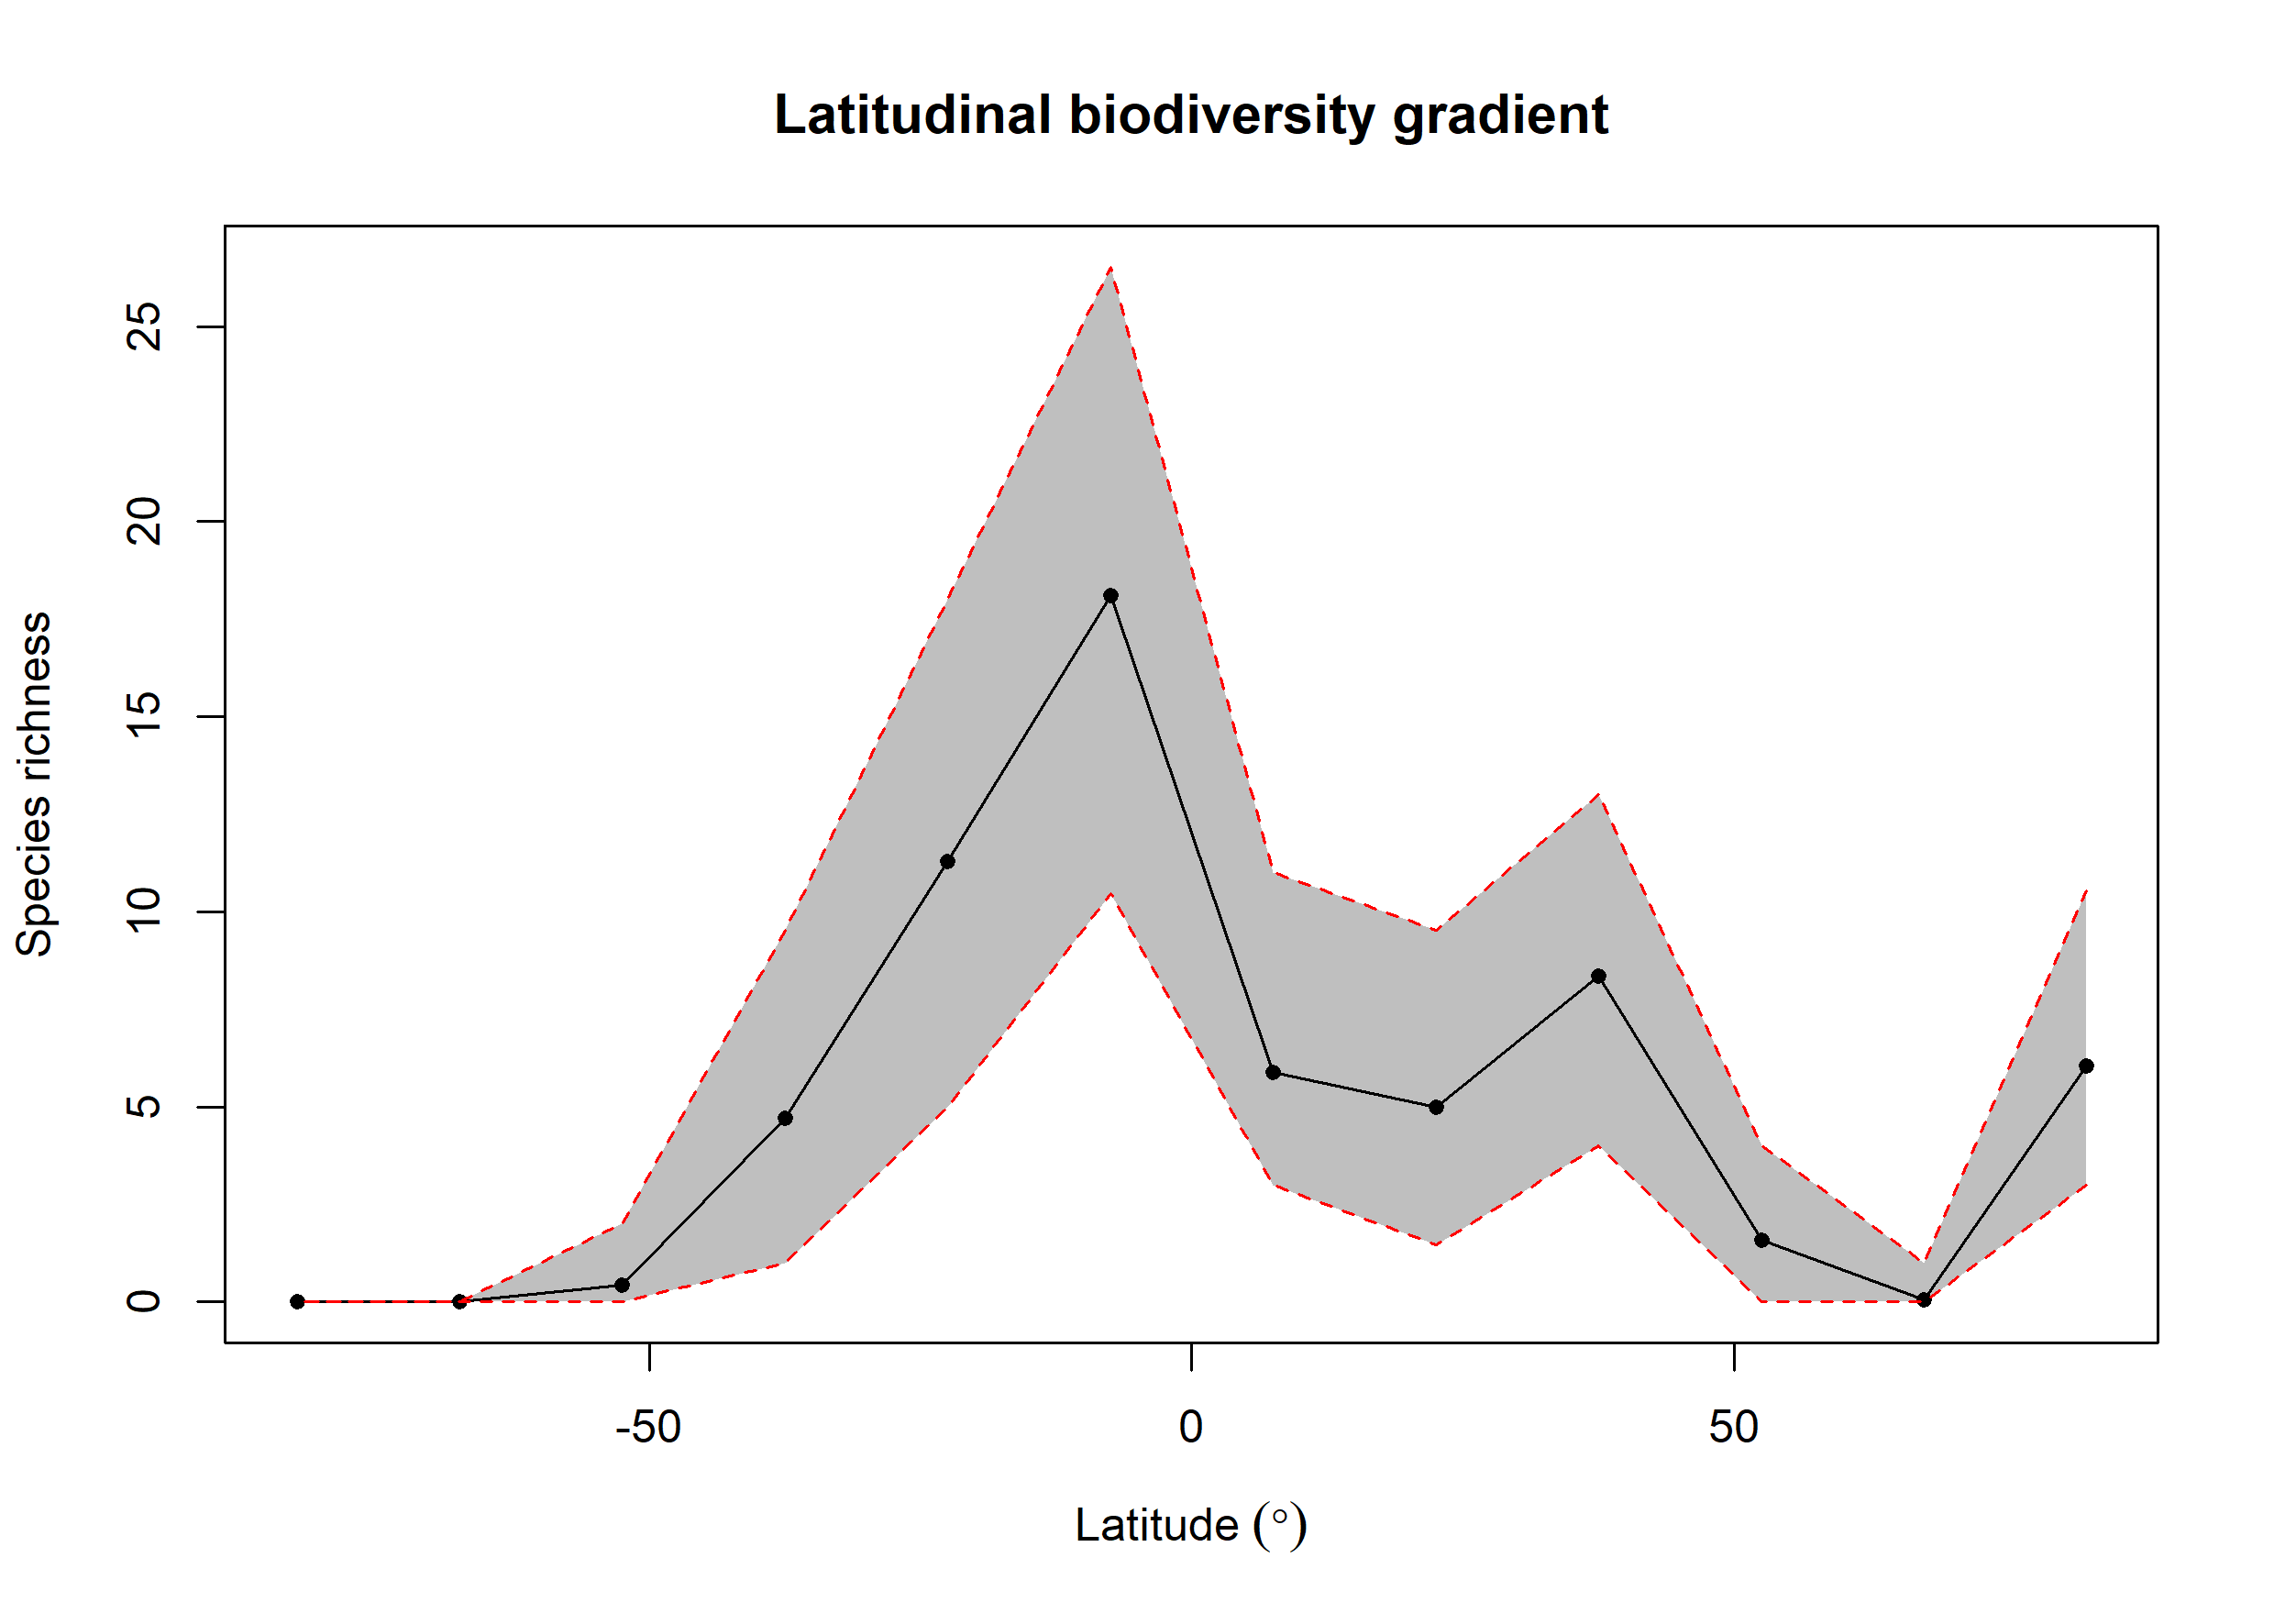

Source data for this figure (header and first rows):
bin, max, min, mid, hemisphere, mean_richness, CI.Lower, CI.Upper
1, 90, 75, 82.5, N, 6.05, 3, 10.53
2, 75, 60, 67.5, N, 0.06, 0, 1
3, 60, 45, 52.5, N, 1.58, 0, 4
4, 45, 30, 37.5, N, 8.36, 4, 13
5, 30, 15, 22.5, N, 4.98, 1.475, 9.525
6, 15, 0, 7.5, N, 5.89, 3, 11
7, 0, -15, -7.5, S, 18.11, 10.47, 26.52
8, -15, -30, -22.5, S, 11.29, 5, 18
9, -30, -45, -37.5, S, 4.7, 1, 9.525
10, -45, -60, -52.5, S, 0.44, 0, 2
11, -60, -75, -67.5, S, 0, 0, 0
12, -75, -90, -82.5, S, 0.01, 0, 0
